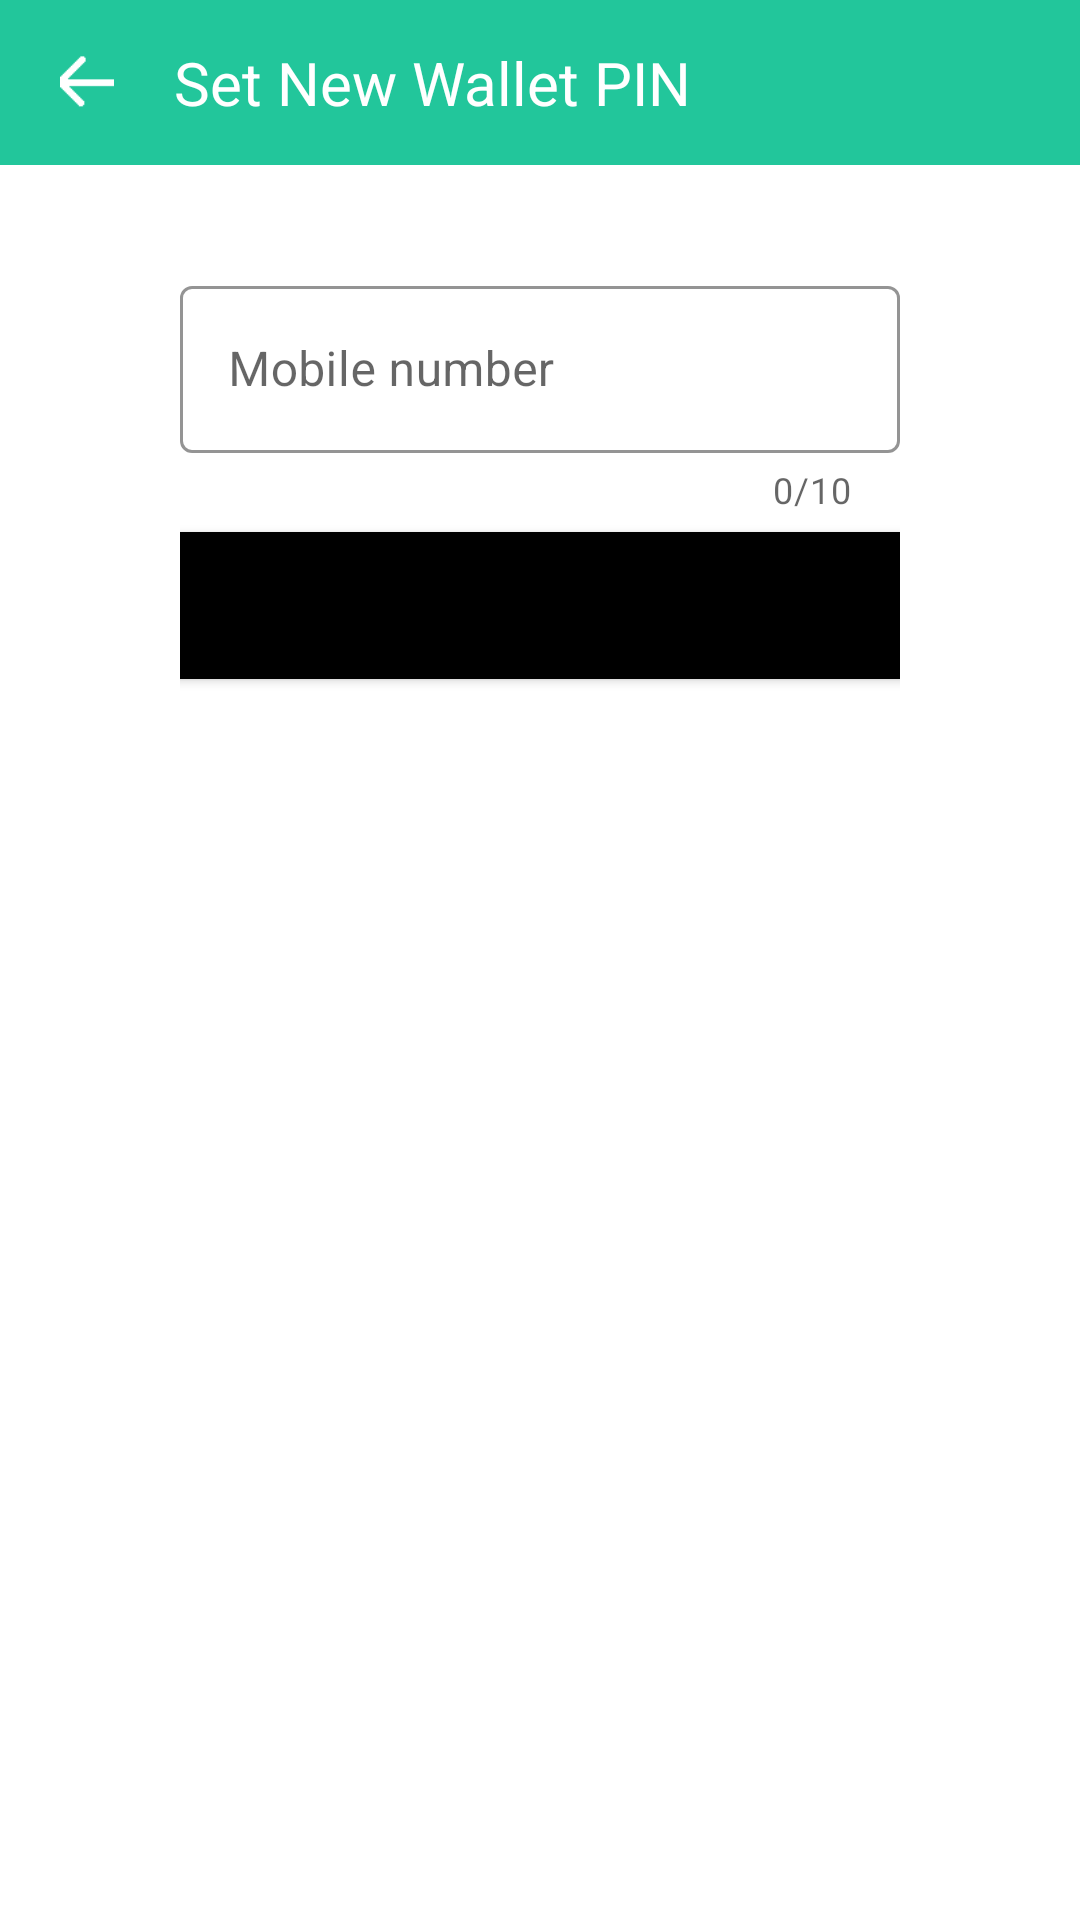

The Android layout XML behind this screen, and the referenced resources:
<!-- AndroidManifest.xml: application theme Theme.ParkSure -->
<!-- res/layout/activity_forgot_wallet_pin.xml -->
<LinearLayout xmlns:android="http://schemas.android.com/apk/res/android"
    xmlns:app="http://schemas.android.com/apk/res-auto"
    xmlns:tools="http://schemas.android.com/tools"
    android:layout_width="match_parent"
    android:layout_height="match_parent"
    tools:context=".forgot_wallet_pin"
    android:orientation="vertical">

    <LinearLayout
        android:layout_width="match_parent"
        android:layout_height="55dp"
        android:background="@color/dgreen"
        android:orientation="horizontal"
        android:gravity="center_vertical">

        <ImageView
            android:id="@+id/imageView3"
            android:layout_width="18dp"
            android:layout_height="18dp"
            android:layout_marginStart="20dp"
            android:onClick="go_back"
            app:srcCompat="@drawable/arrow13" />

        <TextView
            android:id="@+id/textView13"
            android:layout_width="wrap_content"
            android:layout_height="wrap_content"
            android:layout_weight="1"
            android:text="    Set New Wallet PIN"
            android:textColor="@color/white"
            android:textSize="20dp" />

    </LinearLayout>

    <ScrollView
        android:layout_width="match_parent"
        android:layout_height="match_parent"
        android:layout_marginTop="10dp"
        android:contentDescription="@string/todo"
        android:orientation="vertical">




        <LinearLayout
            android:layout_width="match_parent"
            android:layout_height="wrap_content"
            android:orientation="vertical"
            android:layout_marginTop="25dp">


            <com.google.android.material.textfield.TextInputLayout
                style="@style/Widget.MaterialComponents.TextInputLayout.OutlinedBox"
                android:layout_width="match_parent"
                android:layout_marginHorizontal="60dp"
                app:hintTextColor="#38CE8B"
                app:boxStrokeColor="#38CE8B"
                android:layout_height="match_parent"
                app:counterEnabled="true"
                app:endIconMode="clear_text"
                app:prefixText="+91"
                app:counterMaxLength="10"
                app:prefixTextColor="@color/green">

                <com.google.android.material.textfield.TextInputEditText
                    android:id="@+id/phone_number1"
                    android:layout_width="match_parent"
                    android:layout_height="wrap_content"
                    android:hint="Mobile number"
                    android:inputType="phone"
                    android:digits="0123456789"
                    android:maxLength="15" />
            </com.google.android.material.textfield.TextInputLayout>

            <LinearLayout
                android:layout_width="match_parent"
                android:layout_height="match_parent"
                android:gravity="center"
                android:layout_marginHorizontal="60dp"
                android:orientation="horizontal">

                <Button
                    android:id="@+id/button5"
                    android:layout_width="332dp"
                    android:layout_height="61dp"
                    android:layout_gravity="center"
                    android:backgroundTint="@color/black"
                    android:text="Next"
                    app:cornerRadius="10dp" />

                <ProgressBar
                    android:id="@+id/progressBar1"
                    style="?android:attr/progressBarStyle"
                    android:layout_width="wrap_content"
                    android:layout_height="wrap_content"
                    android:layout_gravity="center_horizontal"
                    android:layout_marginTop="20dp"
                    android:outlineAmbientShadowColor="@color/black"
                    android:outlineSpotShadowColor="@color/black"
                    android:visibility="gone" />
            </LinearLayout>

        </LinearLayout>
    </ScrollView>
</LinearLayout>
<!-- resources referenced by this layout -->
<resources>
  <color name="black">#FF000000</color>
  <color name="dgreen">#22c69b</color>
  <color name="green">#38CE8B</color>
  <color name="white">#FFFFFF</color>
  <!-- drawable arrow13: png bitmap (drawable-v24, 334 bytes) -->
  <string name="todo">TODO</string>
  <style name="Theme.ParkSure" parent="Theme.MaterialComponents.DayNight.NoActionBar">
          
          <item name="colorPrimary">@color/purple_500</item>
          <item name="colorPrimaryVariant">@color/purple_700</item>
          <item name="colorOnPrimary">@color/white</item>
          
          <item name="colorSecondary">@color/teal_200</item>
          <item name="colorSecondaryVariant">@color/teal_700</item>
          <item name="colorOnSecondary">@color/black</item>
          
          <item name="android:statusBarColor" tools:targetApi="l">?attr/colorPrimaryVariant</item>
          
  
  
      </style>
  <color name="purple_500">#22c69b</color>//color 2nd top line with app name
  <color name="purple_700">#1D9A7A</color>//color for app 1st top line
  <color name="teal_200">#FF03DAC5</color>
  <color name="teal_700">#FF018786</color>
</resources>
